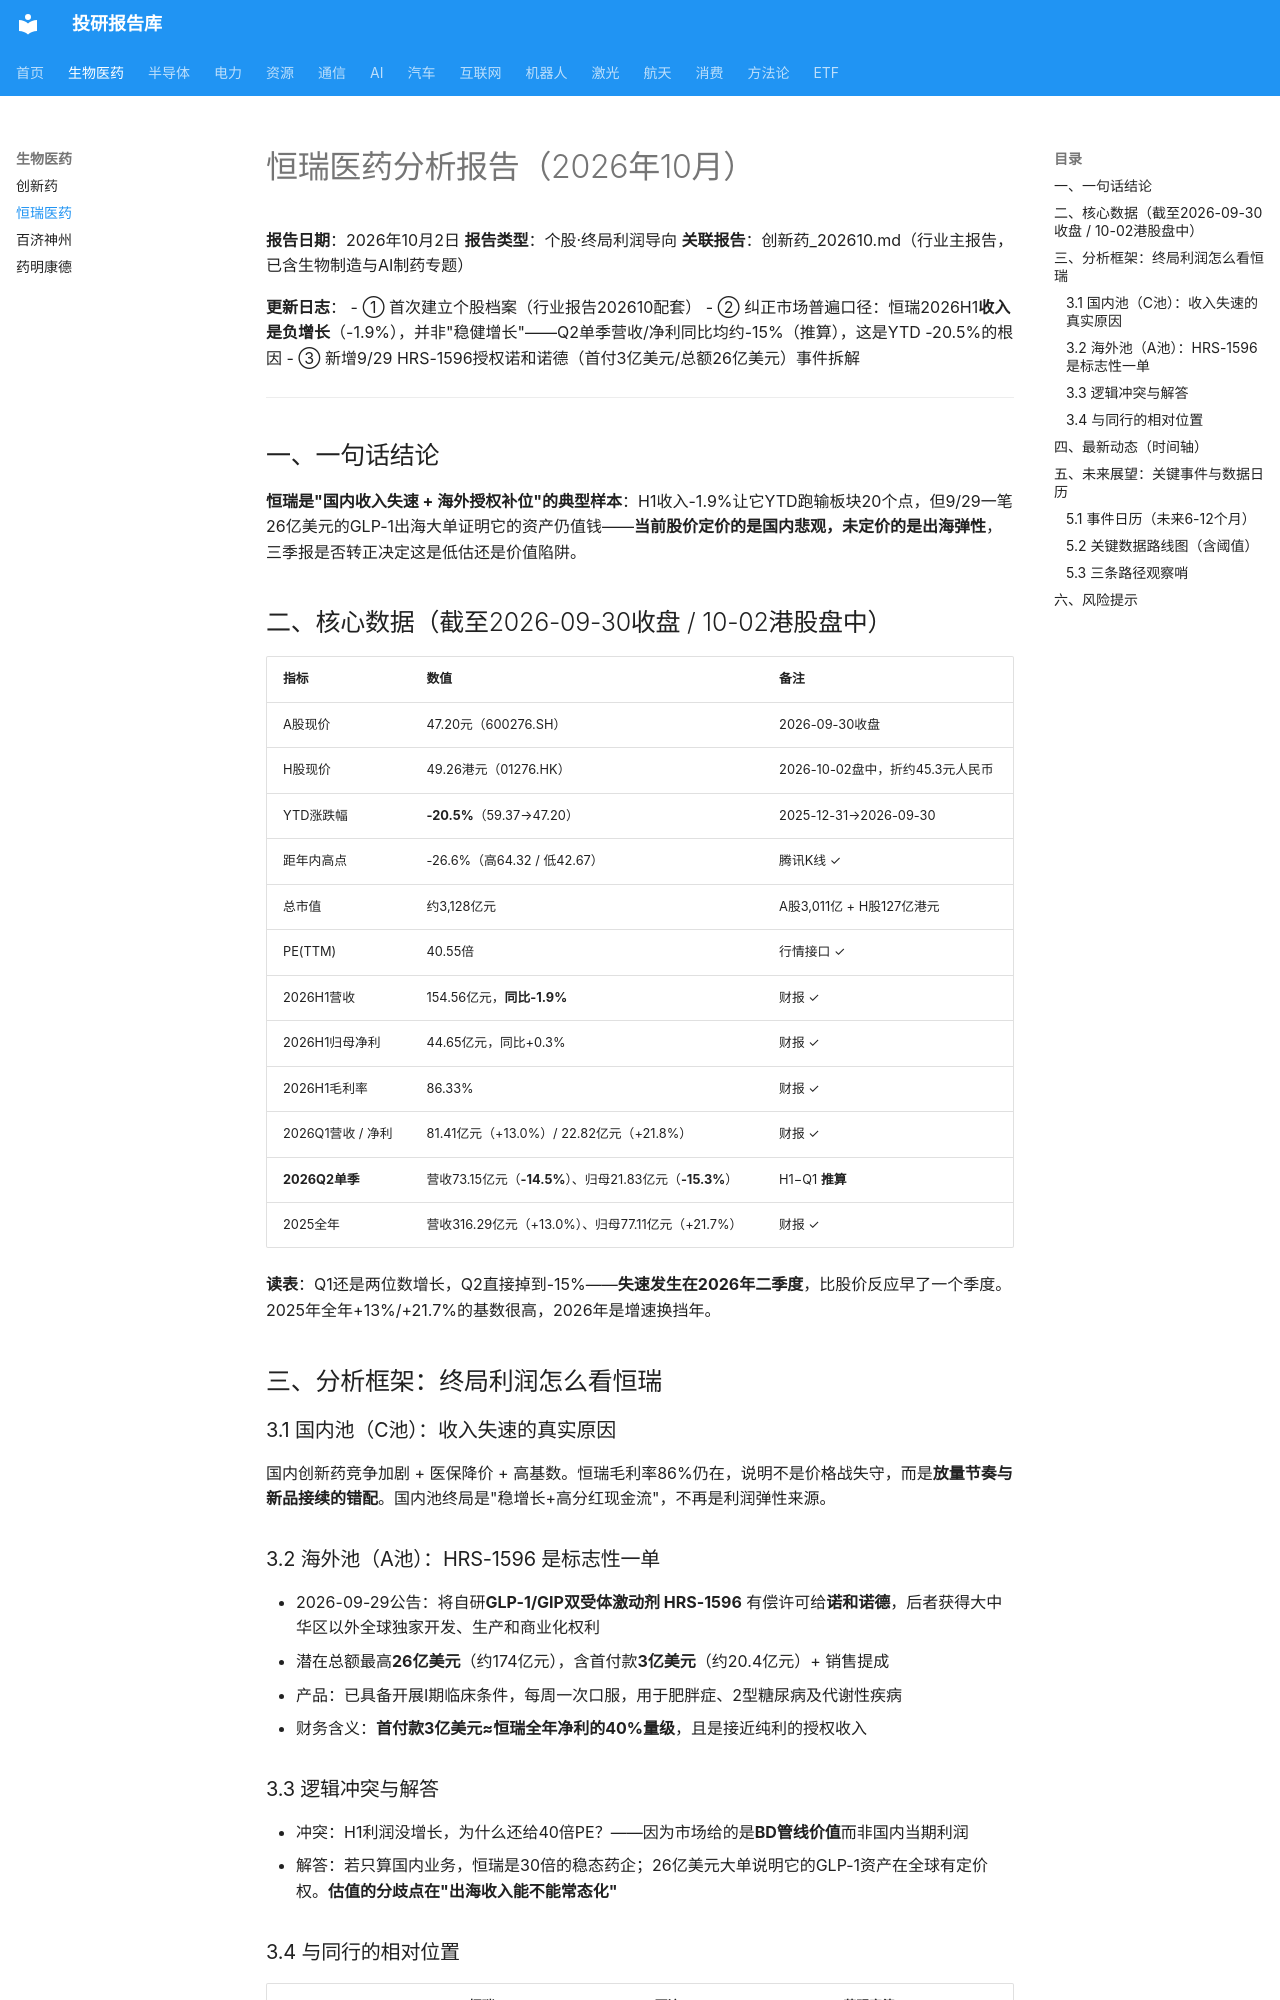

repository: zyxdtk/research · page: sectors/biotech/恒瑞医药_202610/index.html · generator: mkdocs

# 恒瑞医药分析报告（2026年10月）

**报告日期**：2026年10月2日
**报告类型**：个股·终局利润导向
**关联报告**：创新药_202610.md（行业主报告，已含生物制造与AI制药专题）

**更新日志**：
- ① 首次建立个股档案（行业报告202610配套）
- ② 纠正市场普遍口径：恒瑞2026H1**收入是负增长**（-1.9%），并非"稳健增长"——Q2单季营收/净利同比均约-15%（推算），这是YTD -20.5%的根因
- ③ 新增9/29 HRS-1596授权诺和诺德（首付3亿美元/总额26亿美元）事件拆解

---

## 一、一句话结论

**恒瑞是"国内收入失速 + 海外授权补位"的典型样本**：H1收入-1.9%让它YTD跑输板块20个点，但9/29一笔26亿美元的GLP-1出海大单证明它的资产仍值钱——**当前股价定价的是国内悲观，未定价的是出海弹性**，三季报是否转正决定这是低估还是价值陷阱。

## 二、核心数据（截至2026-09-30收盘 / 10-02港股盘中）

| 指标 | 数值 | 备注 |
|------|------|------|
| A股现价 | 47.20元（600276.SH） | 2026-09-30收盘 |
| H股现价 | 49.26港元（01276.HK） | 2026-10-02盘中，折约45.3元人民币 |
| YTD涨跌幅 | **-20.5%**（59.37→47.20） | 2025-12-31→2026-09-30 |
| 距年内高点 | -26.6%（高64.32 / 低42.67） | 腾讯K线 ✓ |
| 总市值 | 约3,128亿元 | A股3,011亿 + H股127亿港元 |
| PE(TTM) | 40.55倍 | 行情接口 ✓ |
| 2026H1营收 | 154.56亿元，**同比-1.9%** | 财报 ✓ |
| 2026H1归母净利 | 44.65亿元，同比+0.3% | 财报 ✓ |
| 2026H1毛利率 | 86.33% | 财报 ✓ |
| 2026Q1营收 / 净利 | 81.41亿元（+13.0%）/ 22.82亿元（+21.8%） | 财报 ✓ |
| **2026Q2单季** | 营收73.15亿元（**-14.5%**）、归母21.83亿元（**-15.3%**） | H1−Q1 **推算** |
| 2025全年 | 营收316.29亿元（+13.0%）、归母77.11亿元（+21.7%） | 财报 ✓ |

**读表**：Q1还是两位数增长，Q2直接掉到-15%——**失速发生在2026年二季度**，比股价反应早了一个季度。2025年全年+13%/+21.7%的基数很高，2026年是增速换挡年。

## 三、分析框架：终局利润怎么看恒瑞

### 3.1 国内池（C池）：收入失速的真实原因
国内创新药竞争加剧 + 医保降价 + 高基数。恒瑞毛利率86%仍在，说明不是价格战失守，而是**放量节奏与新品接续的错配**。国内池终局是"稳增长+高分红现金流"，不再是利润弹性来源。

### 3.2 海外池（A池）：HRS-1596 是标志性一单
- 2026-09-29公告：将自研**GLP-1/GIP双受体激动剂 HRS-1596** 有偿许可给**诺和诺德**，后者获得大中华区以外全球独家开发、生产和商业化权利
- 潜在总额最高**26亿美元**（约174亿元），含首付款**3亿美元**（约20.4亿元）+ 销售提成
- 产品：已具备开展I期临床条件，每周一次口服，用于肥胖症、2型糖尿病及代谢性疾病
- 财务含义：**首付款3亿美元≈恒瑞全年净利的40%量级**，且是接近纯利的授权收入
